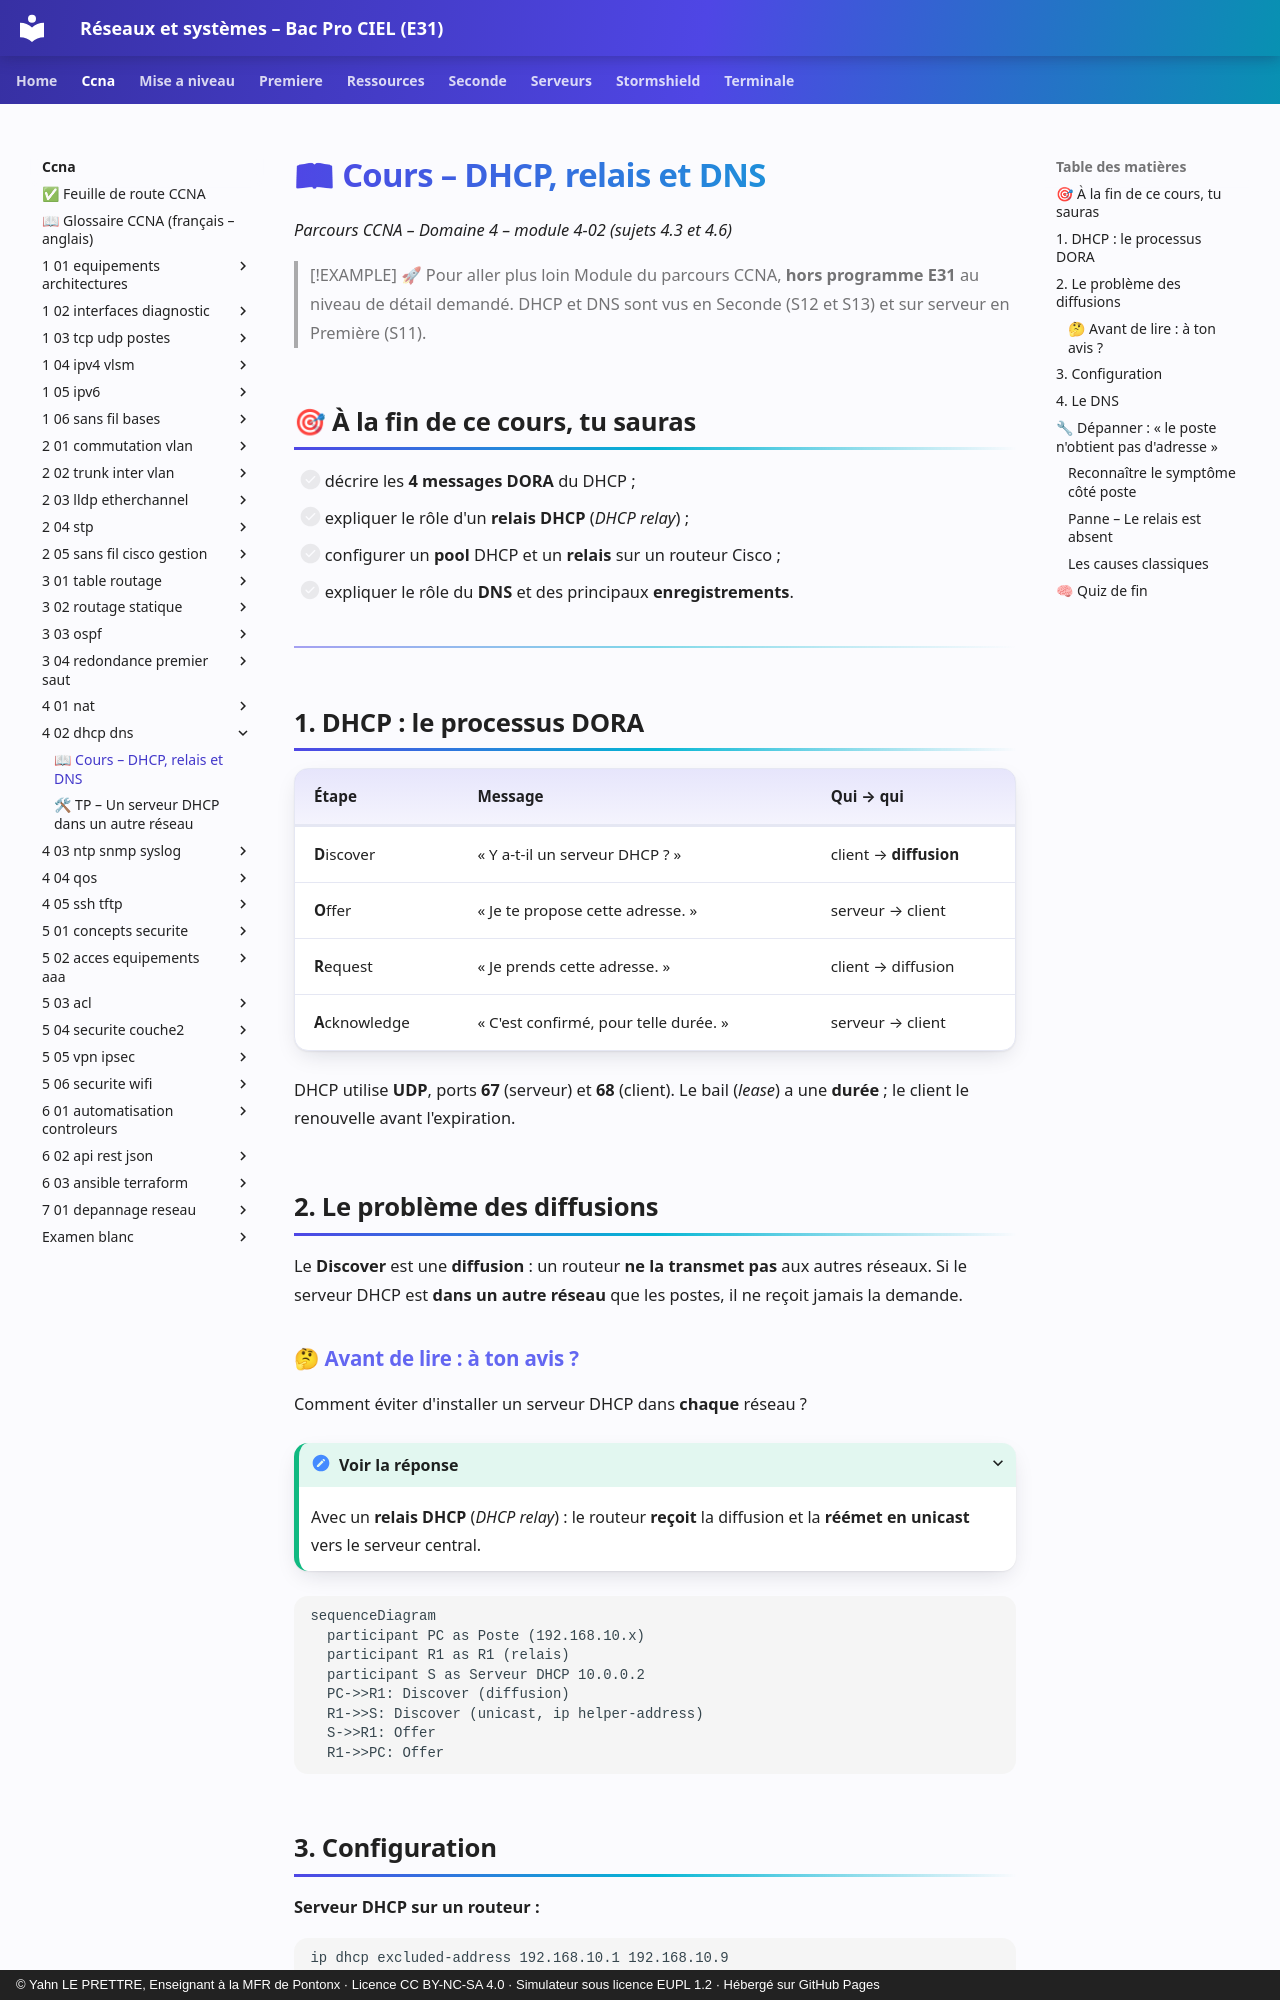

repository: YahnLP/bacprociel-reseau-systeme · page: ccna/4-02-dhcp-dns/01-cours/index.html · generator: mkdocs · copyright: © Yahn LE PRETTRE, Enseignant à la MFR de Pontonx · Licence CC BY-NC-SA 4.0 · Simulateur sous licence EUPL 1.2 · Hébergé sur GitHub Pages

# 📖 Cours – DHCP, relais et DNS

*Parcours CCNA – Domaine 4 – module 4-02 (sujets 4.3 et 4.6)*

> [!EXAMPLE] 🚀 Pour aller plus loin
> Module du parcours CCNA, **hors programme E31** au niveau de détail demandé. DHCP et DNS sont vus en Seconde (S12 et S13) et sur serveur en Première (S11).

## 🎯 À la fin de ce cours, tu sauras

- [ ] décrire les **4 messages DORA** du DHCP ;
- [ ] expliquer le rôle d'un **relais DHCP** (*DHCP relay*) ;
- [ ] configurer un **pool** DHCP et un **relais** sur un routeur Cisco ;
- [ ] expliquer le rôle du **DNS** et des principaux **enregistrements**.

---

## 1. DHCP : le processus DORA

| Étape | Message | Qui → qui |
|---|---|---|
| **D**iscover | « Y a-t-il un serveur DHCP ? » | client → **diffusion** |
| **O**ffer | « Je te propose cette adresse. » | serveur → client |
| **R**equest | « Je prends cette adresse. » | client → diffusion |
| **A**cknowledge | « C'est confirmé, pour telle durée. » | serveur → client |

DHCP utilise **UDP**, ports **67** (serveur) et **68** (client). Le bail (*lease*) a une **durée** ; le client le renouvelle avant l'expiration.

## 2. Le problème des diffusions

Le **Discover** est une **diffusion** : un routeur **ne la transmet pas** aux autres réseaux. Si le serveur DHCP est **dans un autre réseau** que les postes, il ne reçoit jamais la demande.

### 🤔 Avant de lire : à ton avis ?

Comment éviter d'installer un serveur DHCP dans **chaque** réseau ?

<details markdown="1"><summary>Voir la réponse</summary>

Avec un **relais DHCP** (*DHCP relay*) : le routeur **reçoit** la diffusion et la **réémet en unicast** vers le serveur central.

</details>

```mermaid
sequenceDiagram
  participant PC as Poste (192.168.10.x)
  participant R1 as R1 (relais)
  participant S as Serveur DHCP 10.0.0.2
  PC->>R1: Discover (diffusion)
  R1->>S: Discover (unicast, ip helper-address)
  S->>R1: Offer
  R1->>PC: Offer
```
